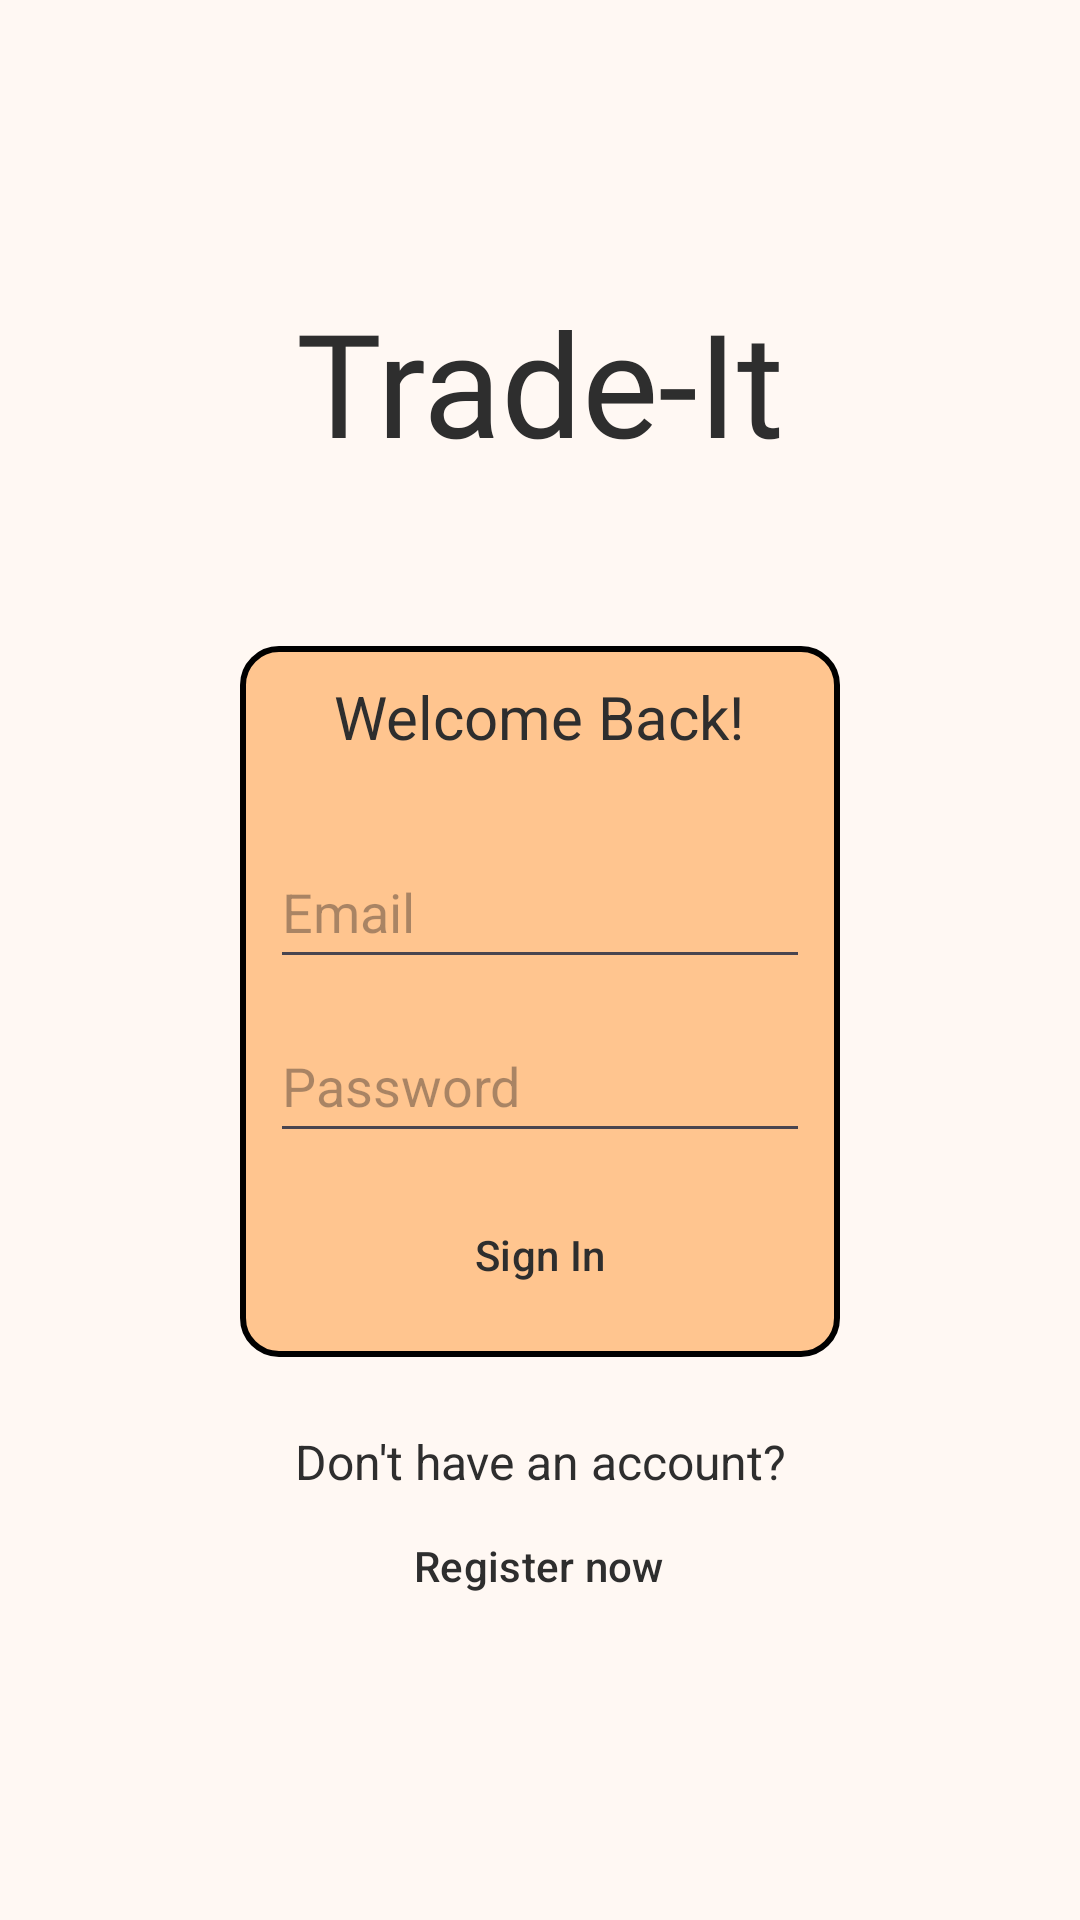

Produce the Android XML layout that renders to this screen, including the resource entries it uses.
<!-- AndroidManifest.xml: application theme Theme.TradeIt -->
<!-- res/layout/fragment_sign_in.xml -->
<?xml version="1.0" encoding="utf-8"?>
<ScrollView
    xmlns:android="http://schemas.android.com/apk/res/android"
    android:layout_width="match_parent"
    android:layout_height="match_parent"
    android:fillViewport="true">

    <androidx.constraintlayout.widget.ConstraintLayout xmlns:android="http://schemas.android.com/apk/res/android"
        xmlns:app="http://schemas.android.com/apk/res-auto"
        xmlns:tools="http://schemas.android.com/tools"
        android:id="@+id/frameLayout2"
        android:layout_width="match_parent"
        android:layout_height="match_parent"
        tools:context=".auth.SignInFragment">

        <TextView
            android:id="@+id/tradeItTextView"
            android:layout_width="wrap_content"
            android:layout_height="wrap_content"
            android:fontFamily="@font/aldrich"
            android:text="Trade-It"
            android:textSize="48sp"
            app:layout_constraintBottom_toTopOf="@+id/linearLayout"
            app:layout_constraintEnd_toEndOf="parent"
            app:layout_constraintStart_toStartOf="parent"
            app:layout_constraintTop_toTopOf="parent"
            app:layout_constraintVertical_bias="0.63" />

        <LinearLayout
            android:id="@+id/linearLayout"
            android:layout_width="0dp"
            android:layout_height="wrap_content"
            android:layout_marginStart="80dp"
            android:layout_marginEnd="80dp"
            android:background="@drawable/layout_border"
            android:gravity="center"
            android:orientation="vertical"
            android:padding="10dp"
            app:layout_constraintBottom_toBottomOf="parent"
            app:layout_constraintEnd_toEndOf="parent"
            app:layout_constraintHorizontal_bias="0.497"
            app:layout_constraintStart_toStartOf="parent"
            app:layout_constraintTop_toTopOf="parent"
            app:layout_constraintVertical_bias="0.534">

            <TextView
                android:id="@+id/textView"
                android:layout_width="wrap_content"
                android:layout_height="wrap_content"
                android:paddingBottom="16dp"
                android:text="Welcome Back!"
                android:textSize="20dp" />

            <EditText
                android:id="@+id/emailEditText"
                android:layout_width="match_parent"
                android:layout_height="48dp"
                android:layout_marginTop="10dp"
                android:ems="10"
                android:hint="Email"
                android:inputType="textEmailAddress" />

            <EditText
                android:id="@+id/passwordEditText"
                android:layout_width="match_parent"
                android:layout_height="48dp"
                android:layout_marginTop="10dp"
                android:ems="10"
                android:hint="Password"
                android:inputType="textPassword" />

            <Button
                android:id="@+id/finishSignInButton"
                android:layout_width="match_parent"
                android:layout_height="wrap_content"
                android:layout_marginStart="30dp"
                android:layout_marginTop="10dp"
                android:layout_marginEnd="30dp"
                android:text="Sign In" />

        </LinearLayout>

        <TextView
            android:id="@+id/textView3"
            android:layout_width="wrap_content"
            android:layout_height="wrap_content"
            android:layout_marginTop="24dp"
            android:text="Don't have an account?"
            android:textSize="16sp"
            app:layout_constraintEnd_toEndOf="parent"
            app:layout_constraintStart_toStartOf="parent"
            app:layout_constraintTop_toBottomOf="@+id/linearLayout" />

        <Button
            android:id="@+id/signinNavButton"
            android:layout_width="wrap_content"
            android:layout_height="wrap_content"
            android:text="Register now"
            app:layout_constraintEnd_toEndOf="parent"
            app:layout_constraintHorizontal_bias="0.498"
            app:layout_constraintStart_toStartOf="parent"
            app:layout_constraintTop_toBottomOf="@+id/textView3" />

    </androidx.constraintlayout.widget.ConstraintLayout>
</ScrollView>
<!-- resources referenced by this layout -->
<resources>
  <!-- drawable layout_border (drawable) -->
  <?xml version="1.0" encoding="utf-8"?>
  <shape xmlns:android="http://schemas.android.com/apk/res/android" android:shape="rectangle">
      <solid android:color="#FFC58F" />
      <stroke
          android:width="2dp"
          android:color="#000000" />
      <corners android:radius="12dp" />
  
  </shape>
  <style name="Theme.TradeIt" parent="Base.Theme.TradeIt" />
  <style name="Base.Theme.TradeIt" parent="Theme.Material3.Light.NoActionBar">
  
          
          <item name="colorPrimary">@color/primary</item>
          <item name="colorPrimaryContainer">@color/secondary</item>
  
          
          <item name="android:colorBackground">@color/backgroundColor</item>
          <item name="colorSurface">@color/backgroundColor</item>
  
          
          <item name="android:textColor">@color/textColor</item>
  
          
          <item name="buttonStyle">@style/TradeItButton</item>
  
          
          <item name="android:windowBackground">@color/backgroundColor</item>
  
          <item name="android:navigationBarColor">@color/backgroundColor</item>
  
      </style>
  <color name="primary">#FF8A3D</color>
  <color name="secondary">#FFC58F</color>
  <color name="backgroundColor">#FFF8F3</color>
  <color name="textColor">#2E2E2E</color>
  <style name="TradeItButton" parent="Widget.Material3.Button">
          <item name="android:backgroundTint">@color/primary</item>
          <item name="android:textColor">@color/textColor</item>
          <item name="android:padding">12dp</item>
      </style>
</resources>
